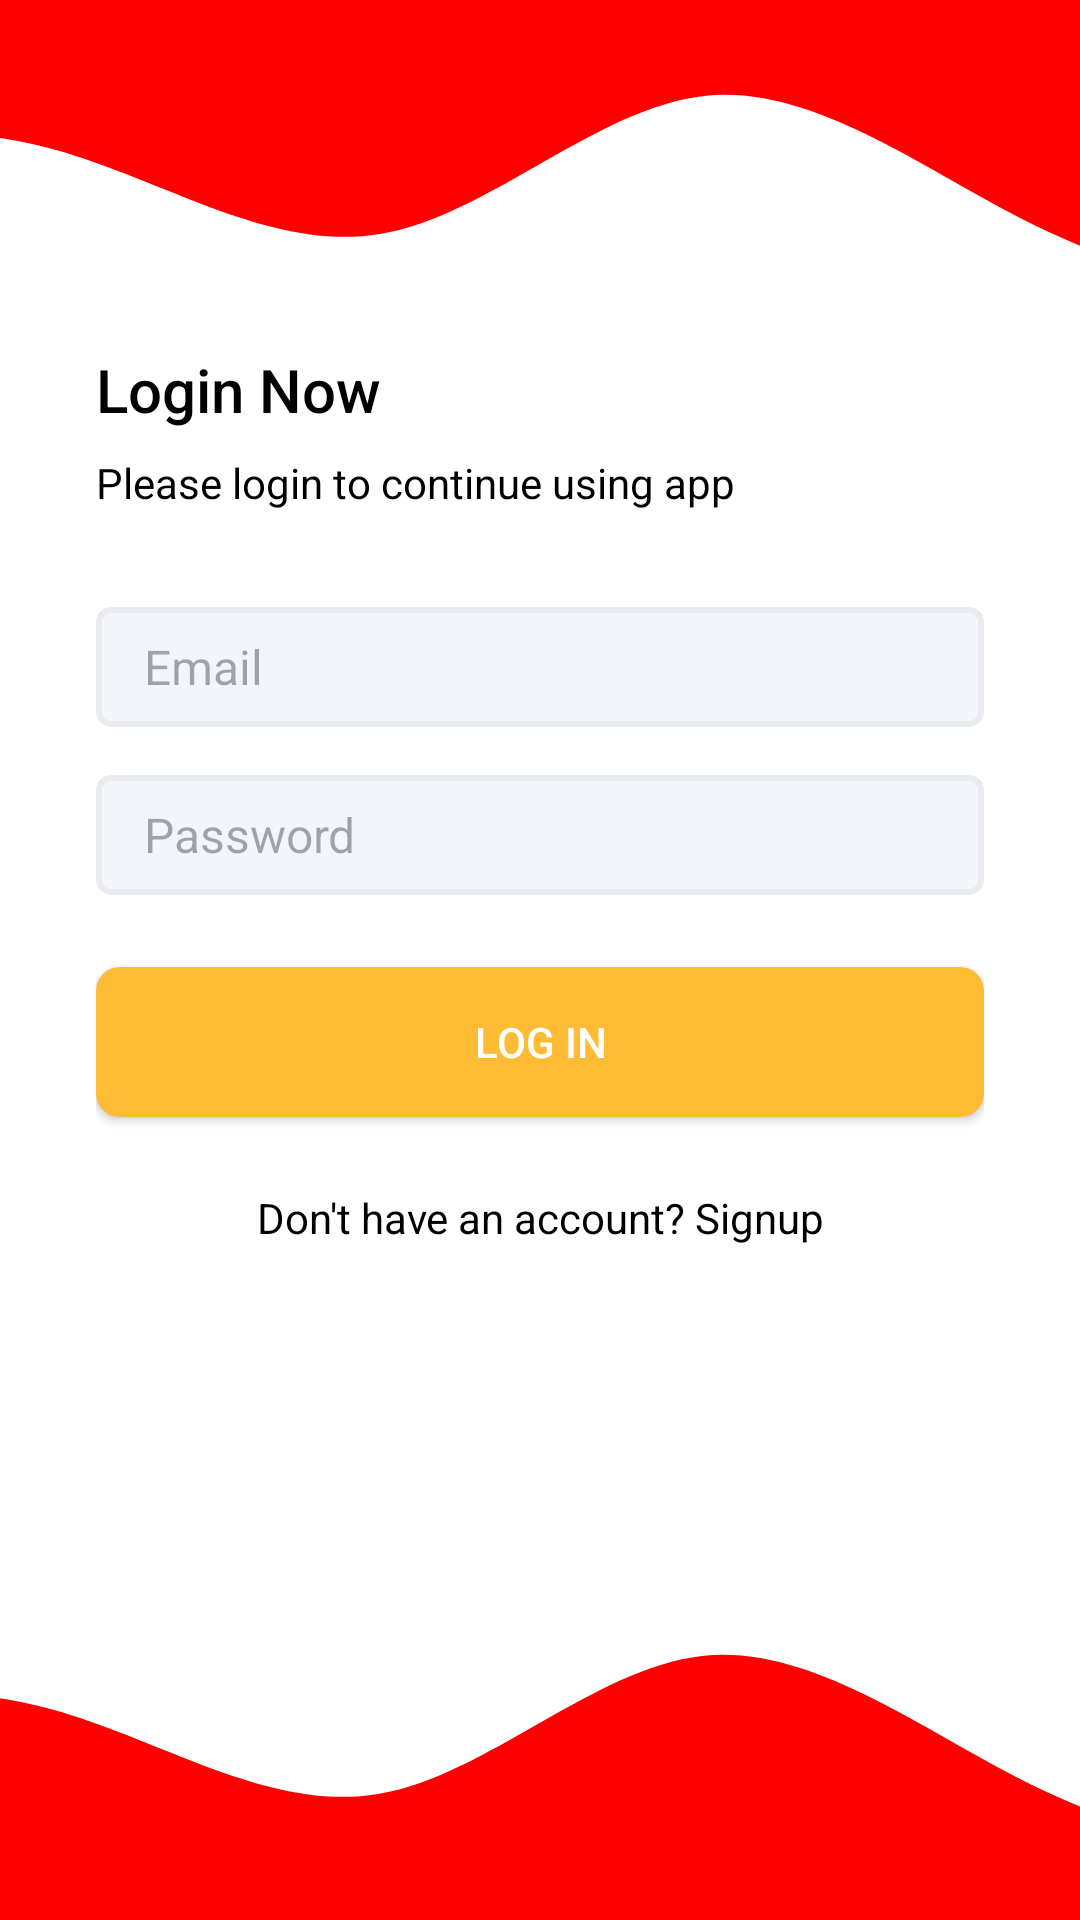

Layout XML and referenced resources for this Android screen:
<!-- AndroidManifest.xml: application theme Theme.A1Shorts -->
<!-- res/layout/activity_login.xml -->
<?xml version="1.0" encoding="utf-8"?>
<androidx.constraintlayout.widget.ConstraintLayout xmlns:android="http://schemas.android.com/apk/res/android"
    xmlns:app="http://schemas.android.com/apk/res-auto"
    xmlns:tools="http://schemas.android.com/tools"
    android:layout_width="match_parent"
    android:layout_height="match_parent"
    tools:context=".LoginActivity">

    <ImageView
        android:background="@color/white"
        android:id="@+id/imageView5"
        android:layout_width="0dp"
        android:layout_height="120dp"
        android:scaleType="centerCrop"
        android:src="@drawable/wavedown"
        app:layout_constraintBottom_toBottomOf="parent"
        app:layout_constraintEnd_toEndOf="parent"
        app:layout_constraintStart_toStartOf="parent" />

    <LinearLayout
        android:layout_width="match_parent"
        android:layout_height="match_parent"
        android:layout_marginBottom="108dp"
        android:background="@color/white"
        android:gravity="center_vertical"
        android:orientation="vertical"
        android:paddingStart="32dp"
        android:paddingEnd="32dp"
        app:layout_constraintBottom_toTopOf="@+id/imageView5"
        app:layout_constraintEnd_toEndOf="parent"
        app:layout_constraintHorizontal_bias="0.0"
        app:layout_constraintStart_toStartOf="parent"
        app:layout_constraintTop_toTopOf="parent"
        app:layout_constraintVertical_bias="0.0">

        <TextView
            style="@style/TextAppearance.AppCompat.Title"
            android:layout_width="match_parent"
            android:layout_height="wrap_content"
            android:text="Login Now"
            android:textColor="@color/black" />

        <TextView
            style="@style/TextAppearance.AppCompat.Body1"
            android:layout_width="wrap_content"
            android:layout_height="wrap_content"
            android:layout_marginTop="8dp"
            android:maxEms="20"
            android:text="Please login to continue using app"
            android:textColor="@color/black" />

        <EditText
            android:id="@+id/email_input"
            android:layout_width="match_parent"
            android:layout_height="wrap_content"
            android:layout_marginTop="32dp"
            android:background="@drawable/edit_text_background"
            android:ems="10"
            android:hint="Email"
            android:inputType="textEmailAddress"
            android:textSize="16sp" />

        <EditText
            android:id="@+id/password_input"
            android:layout_width="match_parent"
            android:layout_height="wrap_content"
            android:layout_marginTop="16dp"
            android:background="@drawable/edit_text_background"
            android:ems="10"
            android:hint="Password"
            android:inputType="textPassword"
            android:textSize="16sp" />


        <androidx.appcompat.widget.AppCompatButton
            android:id="@+id/submit_btn"
            android:layout_width="match_parent"
            android:layout_height="50dp"
            android:layout_marginTop="24dp"
            android:background="@drawable/btn_primary"
            android:minHeight="28dp"
            android:padding="12dp"
            android:text="Log IN"
            android:textColor="@color/white" />

        <ProgressBar
            android:layout_width="match_parent"
            android:layout_height="50dp"
            android:id="@+id/progress_bar"
            android:layout_margin="12dp"
            android:visibility="gone"
            android:padding="12dp"/>

        <TextView
            android:id="@+id/go_to_signup_btn"
            android:layout_width="match_parent"
            android:layout_height="wrap_content"
            android:layout_marginTop="24dp"
            android:text="Don't have an account? Signup"
            android:textAlignment="center"
            android:textColor="@color/black" />


    </LinearLayout>

    <ImageView
        android:id="@+id/imageView3"
        android:layout_width="411dp"
        android:layout_height="120dp"
        android:scaleType="centerCrop"
        app:layout_constraintEnd_toEndOf="parent"
        app:layout_constraintStart_toStartOf="parent"
        app:layout_constraintTop_toTopOf="parent"
        app:srcCompat="@drawable/waveup" />

</androidx.constraintlayout.widget.ConstraintLayout>
<!-- resources referenced by this layout -->
<resources>
  <color name="black">#FF000000</color>
  <color name="white">#FFFFFFFF</color>
  <!-- drawable btn_primary (drawable) -->
  <?xml version="1.0" encoding="utf-8"?>
  <shape xmlns:android="http://schemas.android.com/apk/res/android">
      <solid android:color="@android:color/holo_orange_light"></solid>
      <corners android:radius="8dp"></corners>
      <size android:height="16dp"></size>
  </shape>
  <!-- drawable edit_text_background (drawable) -->
  <shape xmlns:android="http://schemas.android.com/apk/res/android">
      <solid android:color="#f2f5fa"/>
      <corners android:radius="4dp"/>
      <size android:height="40dp"/>
      <padding android:bottom="8dp" android:left="16dp" android:right="8dp" android:top="8dp"/>
      <stroke android:color="#E9EBEF" android:width="2dp"/>
  </shape>
  <!-- drawable wavedown (drawable) -->
  <vector xmlns:android="http://schemas.android.com/apk/res/android"
      android:width="1440dp"
      android:height="320dp"
      android:viewportWidth="1440"
      android:viewportHeight="320">
    <path
        android:pathData="M0,128L48,122.7C96,117 192,107 288,133.3C384,160 480,224 576,208C672,192 768,96 864,85.3C960,75 1056,149 1152,197.3C1248,245 1344,267 1392,277.3L1440,288L1440,320L1392,320C1344,320 1248,320 1152,320C1056,320 960,320 864,320C768,320 672,320 576,320C480,320 384,320 288,320C192,320 96,320 48,320L0,320Z"
        android:fillColor="@color/my_primary"/>
  </vector>
  <!-- drawable waveup (drawable) -->
  <vector xmlns:android="http://schemas.android.com/apk/res/android"
      android:width="1440dp"
      android:height="320dp"
      android:viewportWidth="1440"
      android:viewportHeight="320">
    <path
        android:pathData="M0,128L48,122.7C96,117 192,107 288,133.3C384,160 480,224 576,208C672,192 768,96 864,85.3C960,75 1056,149 1152,197.3C1248,245 1344,267 1392,277.3L1440,288L1440,0L1392,0C1344,0 1248,0 1152,0C1056,0 960,0 864,0C768,0 672,0 576,0C480,0 384,0 288,0C192,0 96,0 48,0L0,0Z"
        android:fillColor="@color/my_primary"/>
  </vector>
  <style name="Theme.A1Shorts" parent="Base.Theme.A1Shorts" />
  <color name="my_primary">#ff0000</color>
  <style name="Base.Theme.A1Shorts" parent="Theme.Material3.DayNight.NoActionBar">
          
           <item name="colorPrimary">@color/my_primary</item>
      </style>
</resources>
